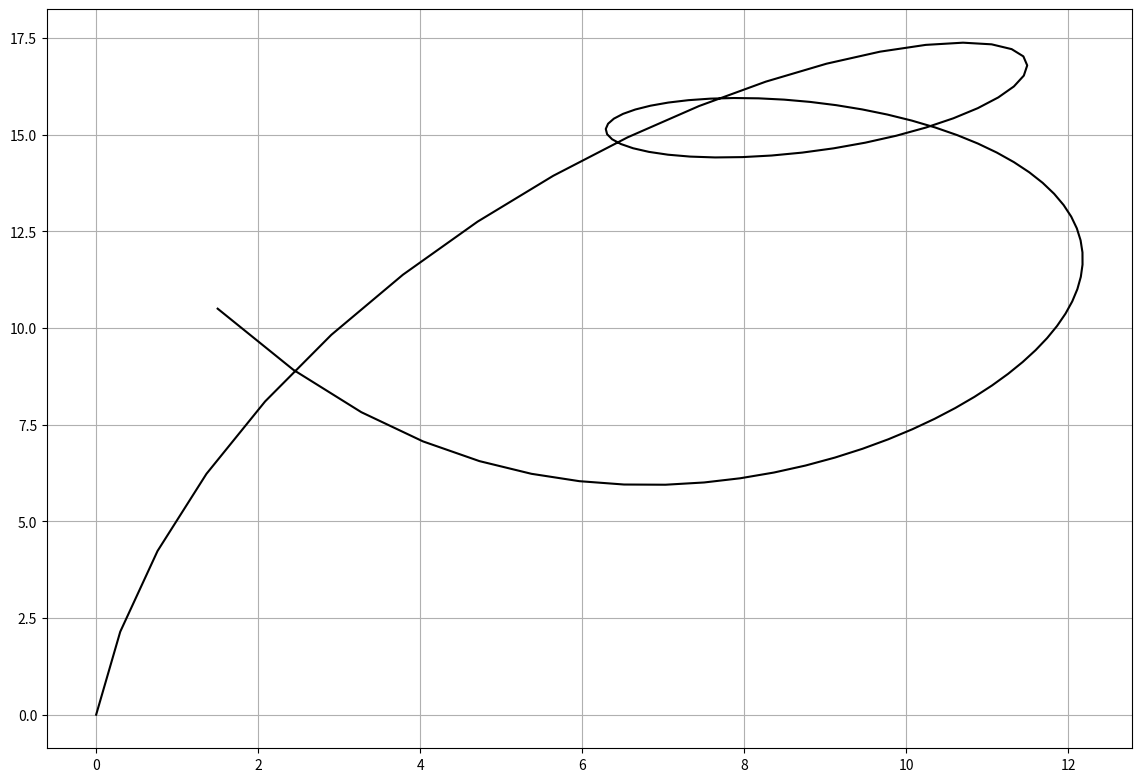

Recreate this plot in Python.
import matplotlib.pyplot as plt


xs = [0, 3.5, 25, 25, -5,-5, 15, -0.5, 19.5, 7, 1.5]
ys = [0, 36, 25, 1.5, 3, 33, 11, 35, 15.5, 0, 10.5]
weight = [1, 6, 4, 2, 3, 2, 2, 1, 5, 4, 1]


def newton(n, k):
    aux = lambda acc, i: acc if i >= k else aux(acc * (n - i + 1.0) / i, i+1)
    return aux(1.0, 1)


def bernstein(n, i, t):
    return newton(n, i) * ( (t ** i) * ((1-t) ** (n-i)) )


def calc_step(n, t, times):
    return lambda i: weight[i] * times[i] * bernstein(n, i, t)


def calc_point(n, z):
    t = z / 100.0
    iters = range(n+1)
    current_x = sum(map(calc_step(n, t, xs), iters))
    current_y = sum(map(calc_step(n, t, ys), iters))
    denominator = sum(map(calc_step(n, t, [1]*(n+1)), iters))
    return (current_x/denominator, current_y/denominator)


def points():
    n = len(xs) - 1
    return [calc_point(n, z) for z in range(101)]


def main():
    scale = 0.8
    plt.rcParams['figure.figsize'] = (scale * 17.5, scale * 12)

    xs, ys = zip(*points())
    plt.plot(xs, ys, 'k')
    plt.grid(True)
    plt.show()


if __name__ == '__main__':
    main()

